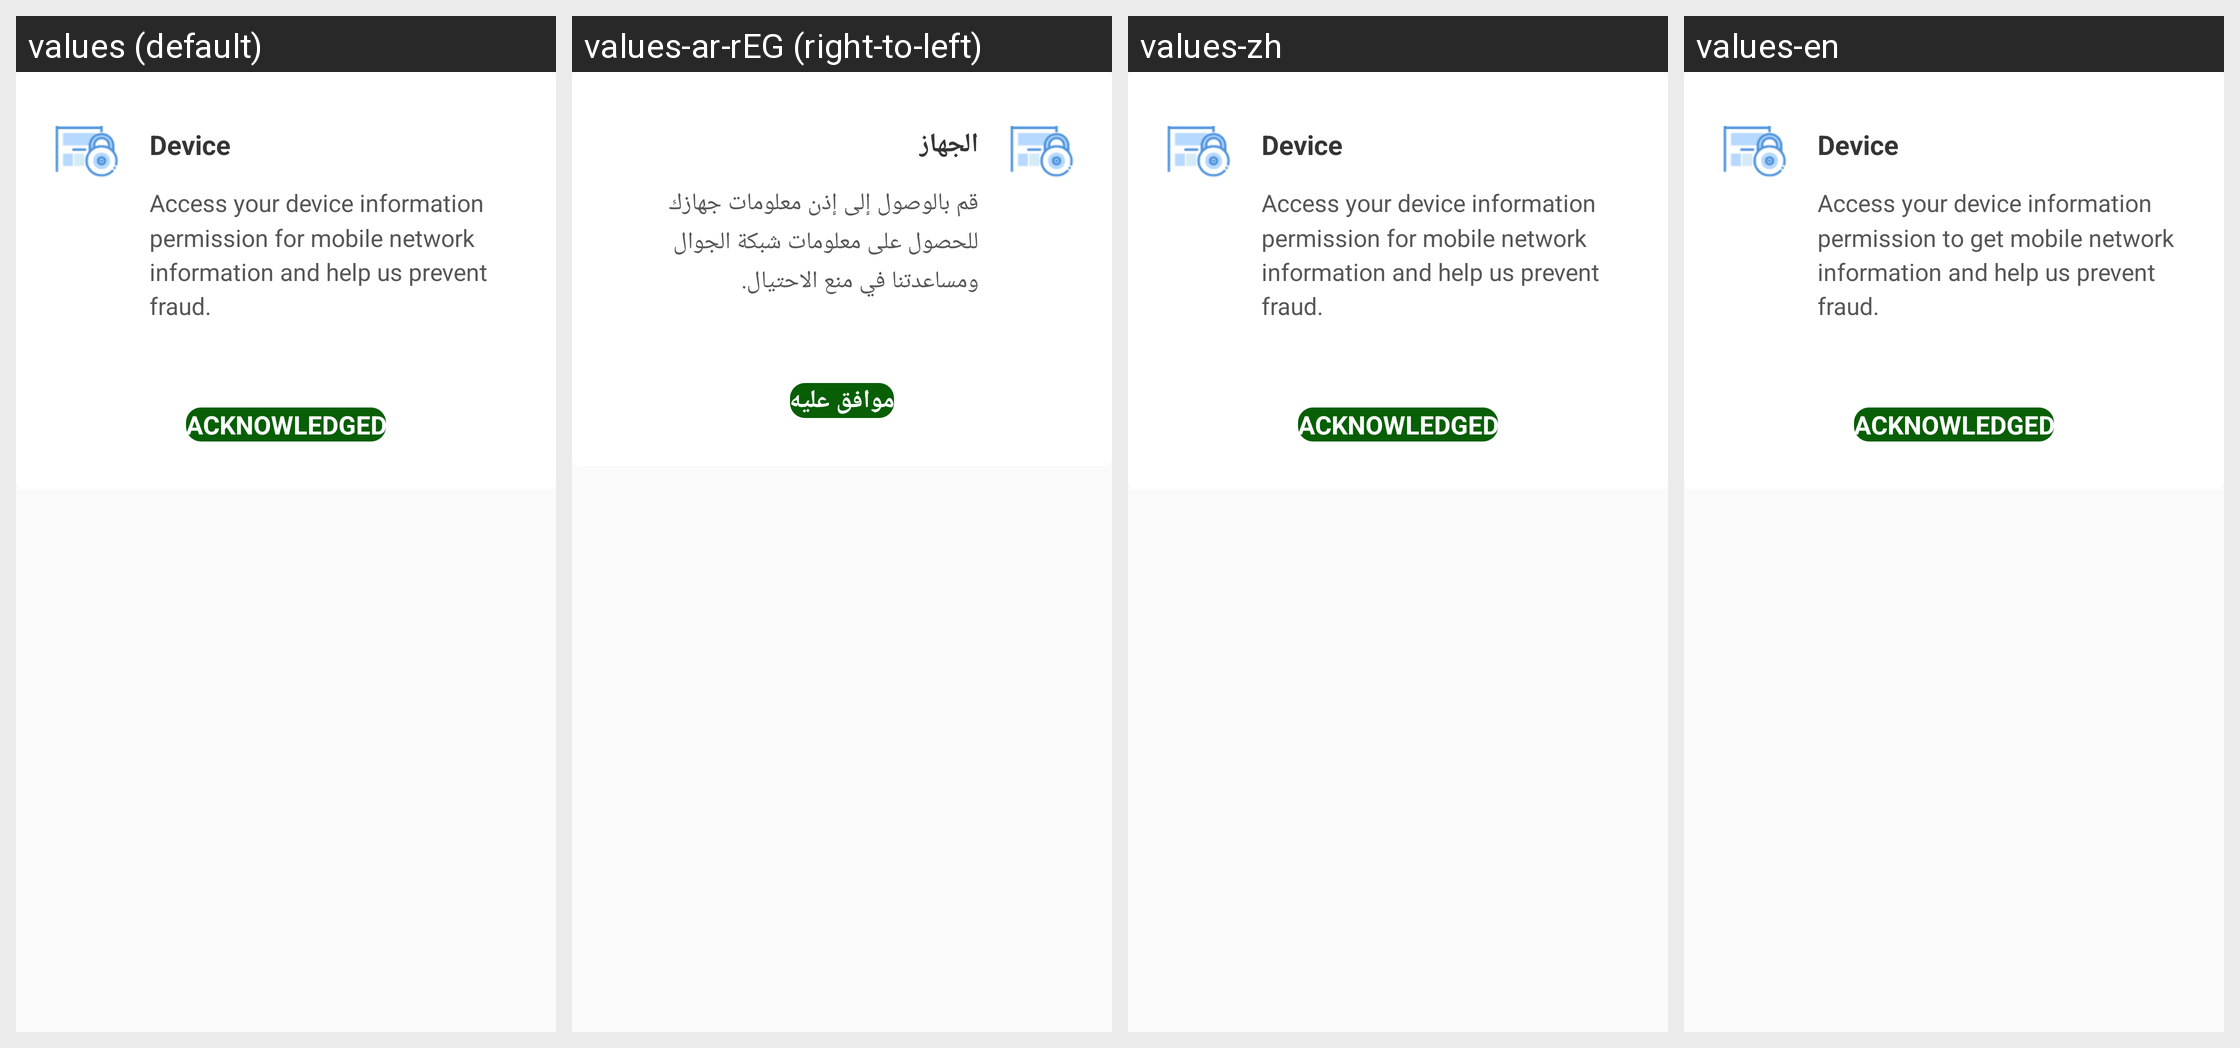

Here is an Android app screen in its default locale and in the app's own translations. Write out the translated-string differences for the strings that appear on this screen.
Android screen res/layout/dialog_request_permission.xml rendered under 4 locales, left to right: values (default), values-ar-rEG (right-to-left), values-zh, values-en. Device: Nexus 5 (rendered at 1080×1920; each locale shown at half size, 540×960, under a caption strip naming it); theme Theme.AppCompat.Light.NoActionBar.
Strings drawn on this screen, with the default value and each locale's value (text and hints the layout hard-codes, and strings that could not be matched under every locale, appear in the picture but are not listed):

phone_info_title
  values: Device
  values-ar-rEG: الجهاز
  values-zh: Device
  values-en: Device

phone_info_content
  values: Access your device information permission for mobile network information and help us prevent fraud.
  values-ar-rEG: قم بالوصول إلى إذن معلومات جهازك للحصول على معلومات شبكة الجوال ومساعدتنا في منع الاحتيال.
  values-zh: Access your device information permission for mobile network information and help us prevent fraud.
  values-en: Access your device information permission to get mobile network information and help us prevent fraud.

a152
  values: ACKNOWLEDGED
  values-ar-rEG: موافق عليه
  values-zh: ACKNOWLEDGED
  values-en: ACKNOWLEDGED
